Labelled photos from "split2", an image-classification folder in Lyra0710/Lyra0710-Animal-Image-Classification-One-vs-Rest-Binary-and-5-Class-using-Custom-CNN. The possible labels are: antelope, badger, cat, dolphin, elephant.

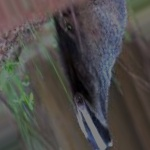
Label: badger

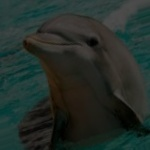
Label: dolphin

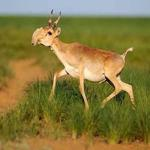
Label: antelope

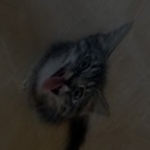
Label: cat

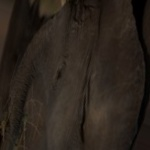
Label: elephant

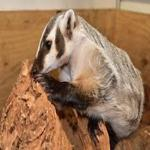
Label: badger
